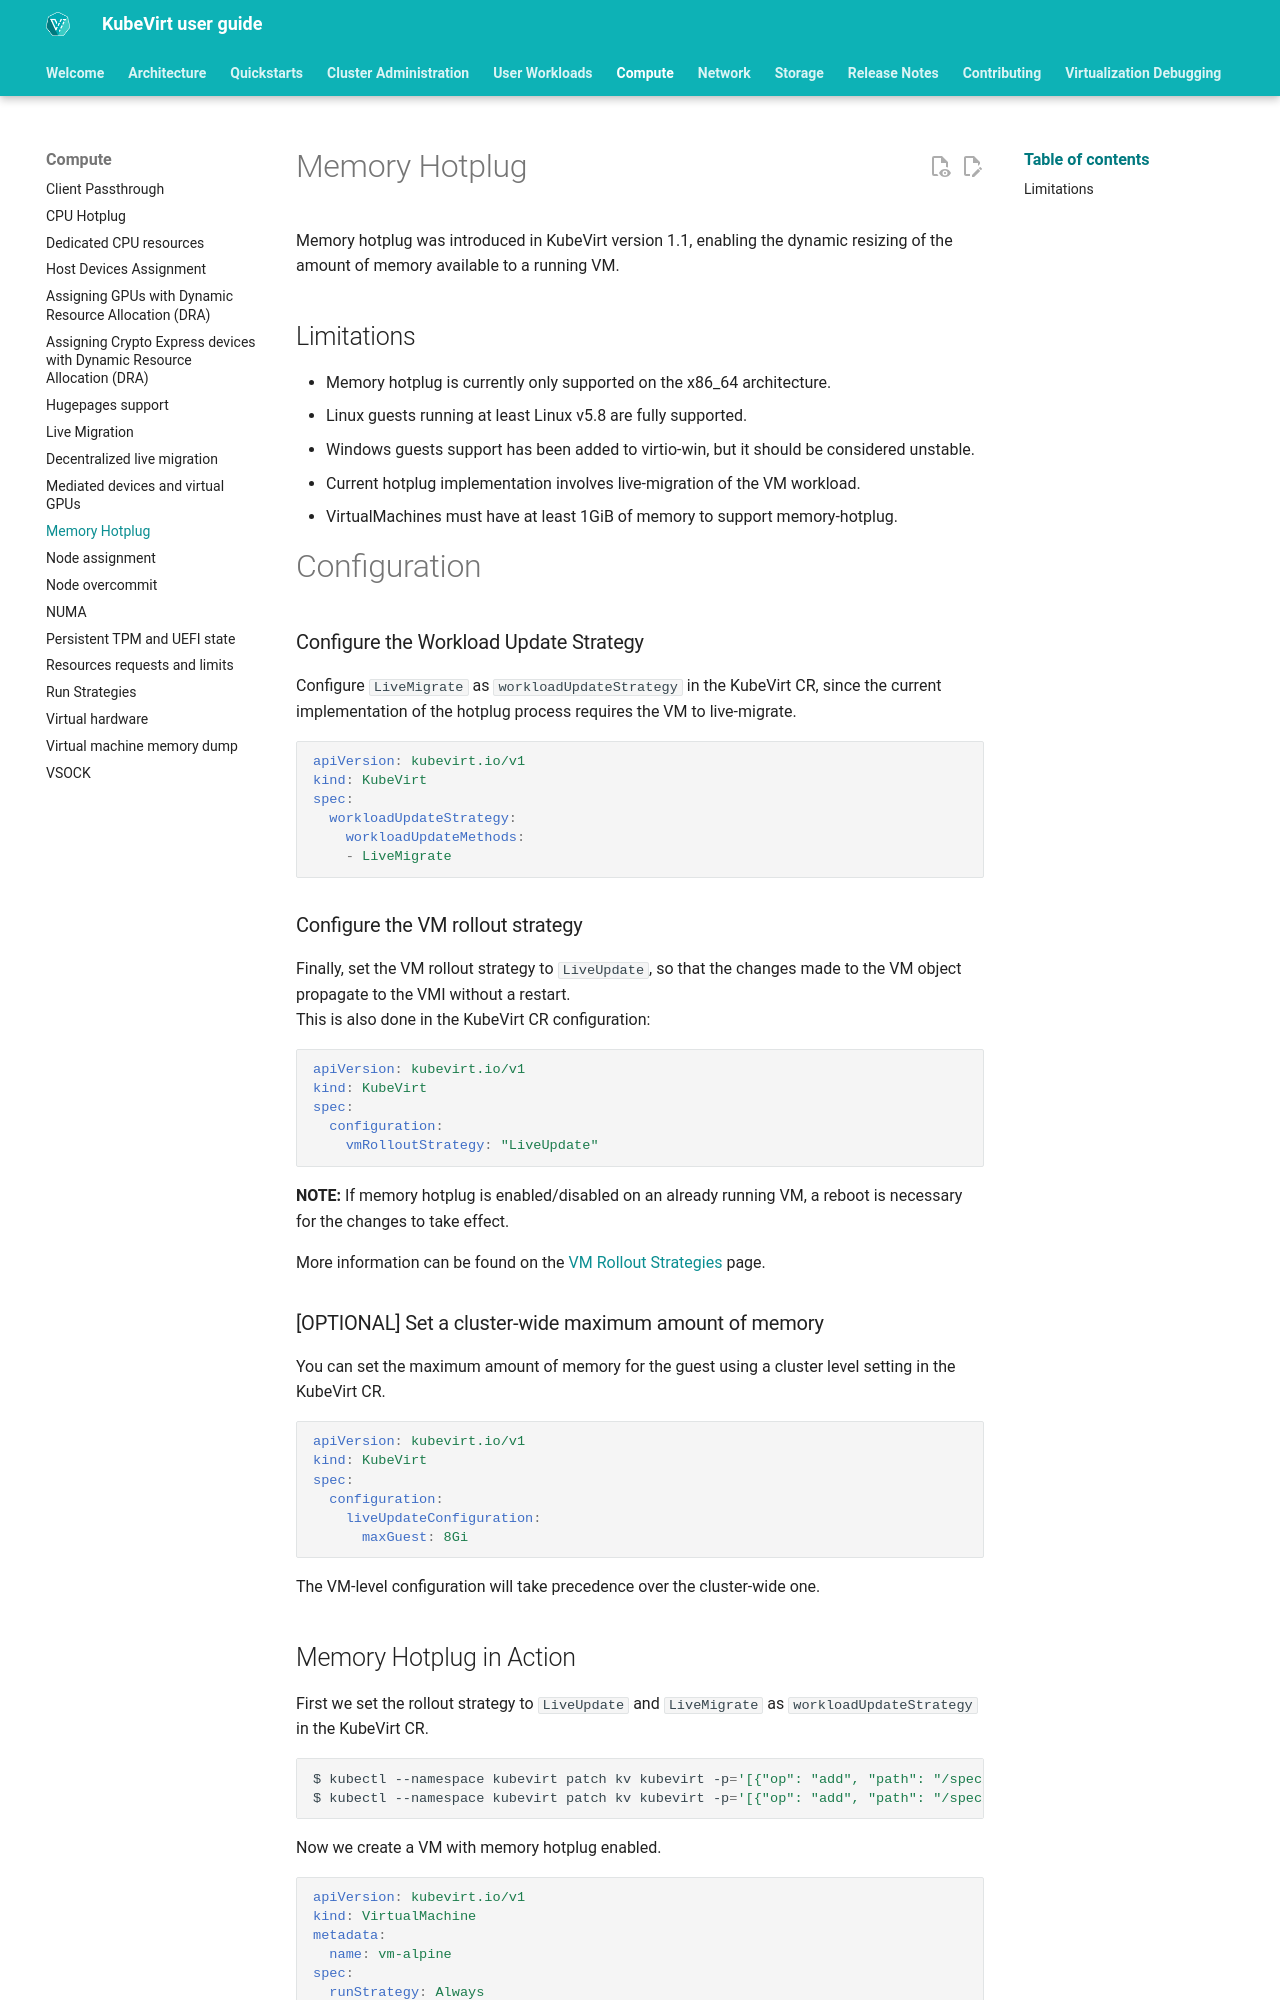

repository: kubevirt/user-guide · page: compute/memory_hotplug/index.html · generator: mkdocs

# Memory Hotplug

Memory hotplug was introduced in KubeVirt version 1.1, enabling the dynamic resizing of the amount of memory available to a running VM.

## Limitations
* Memory hotplug is currently only supported on the x86_64 architecture.
* Linux guests running at least Linux v5.8 are fully supported.
* Windows guests support has been added to virtio-win, but it should be considered unstable.
* Current hotplug implementation involves live-migration of the VM workload.
* VirtualMachines must have at least 1GiB of memory to support memory-hotplug.


# Configuration

### Configure the Workload Update Strategy

Configure `LiveMigrate` as `workloadUpdateStrategy` in the KubeVirt CR, since the current implementation of the hotplug process requires the VM to live-migrate.

```yaml
apiVersion: kubevirt.io/v1
kind: KubeVirt
spec:
  workloadUpdateStrategy:
    workloadUpdateMethods:
    - LiveMigrate
```

### Configure the VM rollout strategy

Finally, set the VM rollout strategy to `LiveUpdate`, so that the changes made to the VM object propagate to the VMI without a restart.  
This is also done in the KubeVirt CR configuration:

```yaml
apiVersion: kubevirt.io/v1
kind: KubeVirt
spec:
  configuration:
    vmRolloutStrategy: "LiveUpdate"
```

**NOTE:** If memory hotplug is enabled/disabled on an already running VM, a reboot is necessary for the changes to take effect.

More information can be found on the [VM Rollout Strategies](../user_workloads/vm_rollout_strategies.md) page.

### [OPTIONAL] Set a cluster-wide maximum amount of memory

You can set the maximum amount of memory for the guest using a cluster level setting in the KubeVirt CR.

```yaml
apiVersion: kubevirt.io/v1
kind: KubeVirt
spec:
  configuration:
    liveUpdateConfiguration:
      maxGuest: 8Gi
```

The VM-level configuration will take precedence over the cluster-wide one.
